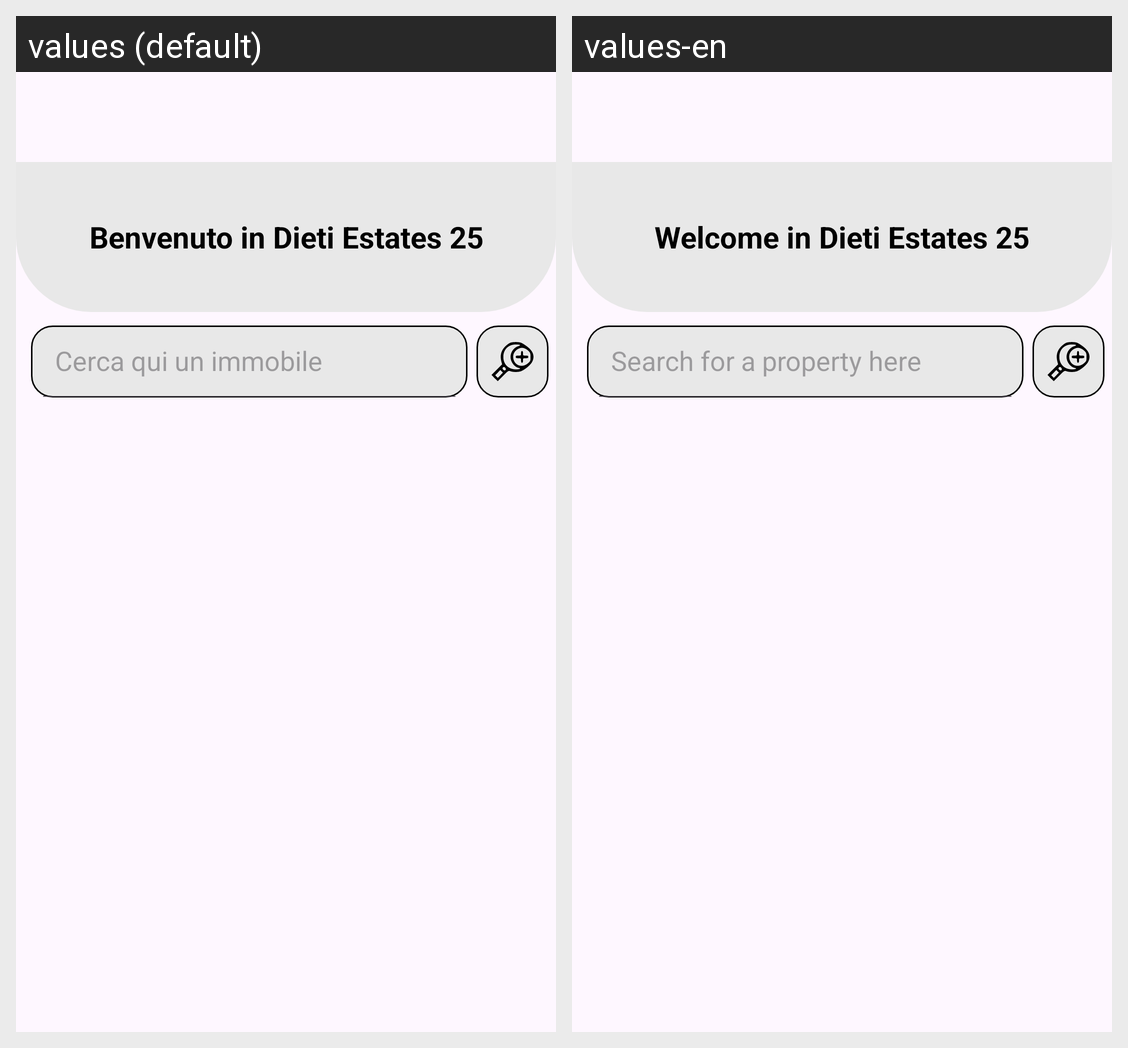

The same Android screen rendered under two of its app's locales, left to right. List the strings drawn on it with the default value and each locale's translation.
Android screen res/layout/fragment_home.xml rendered under 2 locales, left to right: values (default), values-en. Device: Nexus 5 (rendered at 1080×1920; each locale shown at half size, 540×960, under a caption strip naming it); theme Theme.DietiEstates25.
Strings drawn on this screen, with the default value and each locale's value (text and hints the layout hard-codes, and strings that could not be matched under every locale, appear in the picture but are not listed):

welcome
  values: Benvenuto in Dieti Estates 25
  values-en: Welcome in Dieti Estates 25

search_title
  values: Cerca qui un immobile
  values-en: Search for a property here
